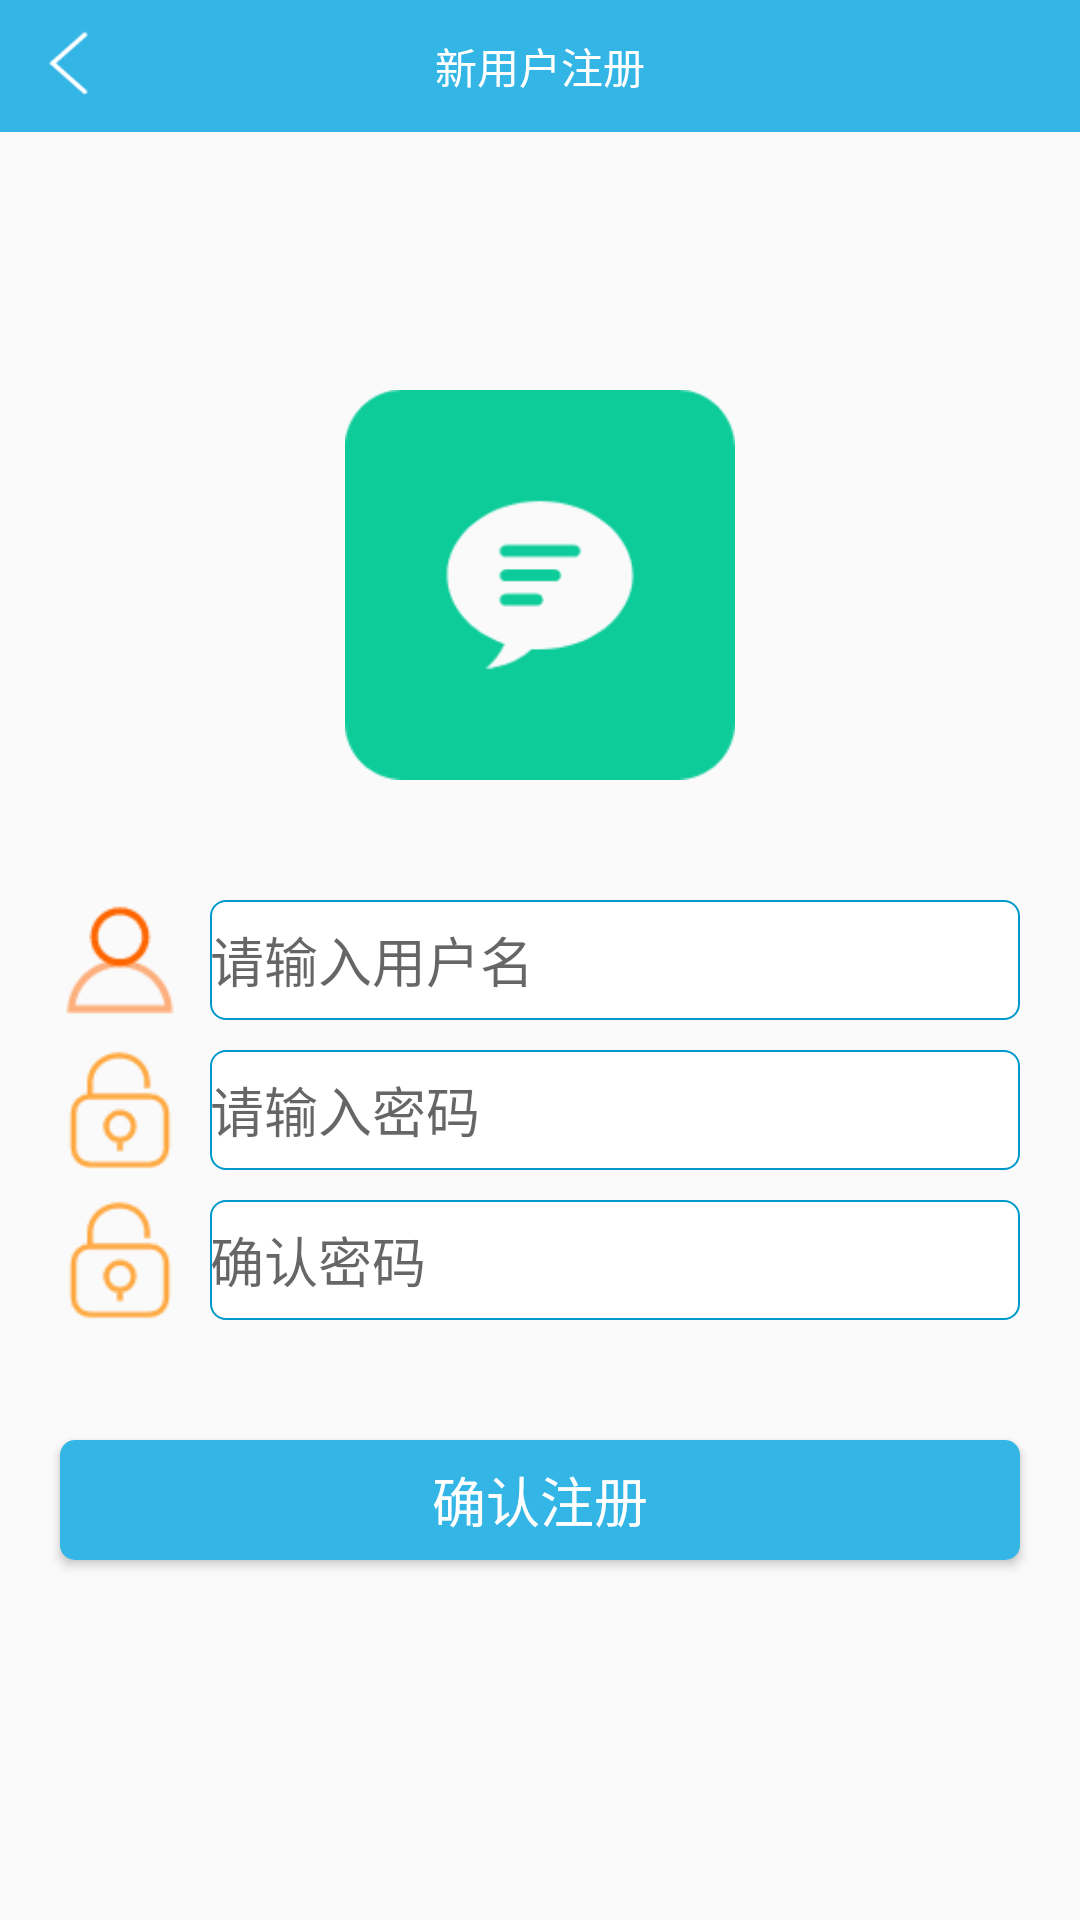

Produce the Android XML layout that renders to this screen, including the resource entries it uses.
<!-- AndroidManifest.xml: application theme Theme.AppCompat.Light.NoActionBar -->
<!-- res/layout/activity_register.xml -->
<?xml version="1.0" encoding="utf-8"?>
<RelativeLayout xmlns:android="http://schemas.android.com/apk/res/android"
    xmlns:app="http://schemas.android.com/apk/res-auto"
    xmlns:tools="http://schemas.android.com/tools"
    android:layout_width="match_parent"
    android:layout_height="match_parent"
    android:orientation="vertical"
    tools:context=".activity.RegisterActivity">

    
    <RelativeLayout
        android:id="@+id/title"
        style="@style/HeadRelativeLayout">

        <ImageView
            android:id="@+id/back"
            android:layout_centerVertical="true"
            android:layout_width="wrap_content"
            android:layout_height="wrap_content"
            android:background="@mipmap/back"
            android:layout_marginLeft="10dp"/>

        <TextView
            android:layout_width="wrap_content"
            android:layout_height="wrap_content"
            android:text="@string/register"
            android:textColor="@android:color/white"
            android:layout_centerVertical="true"
            android:layout_centerInParent="true"/>
    </RelativeLayout>
    
    <ImageView
        android:layout_marginBottom="40dp"
        android:layout_width="130dp"
        android:layout_height="130dp"
        android:layout_above="@+id/name_re"
        android:background="@mipmap/logo"
        android:layout_centerHorizontal="true">
    </ImageView>
    
    <RelativeLayout
        android:id="@+id/name_re"
        android:layout_centerVertical="true"
        android:layout_width="match_parent"
        android:layout_height="40dp">
        <ImageView
            android:id="@+id/name"
            android:gravity="center"
            android:layout_marginLeft="20dp"
            android:layout_width="40dp"
            android:layout_height="40dp"
            android:background="@mipmap/name_icon">
        </ImageView>
        <EditText
            android:id="@+id/name_text"
            android:layout_marginLeft="10dp"
            android:layout_marginRight="20dp"
            android:layout_toEndOf="@+id/name"
            android:layout_width="match_parent"
            android:layout_height="40dp"
            android:background="@drawable/round_input_bg"
            android:hint="@string/name_hint">

        </EditText>
    </RelativeLayout>
    
    <RelativeLayout
        android:layout_marginTop="10dp"
        android:layout_below="@+id/name_re"
        android:id="@+id/password"
        android:layout_centerVertical="true"
        android:layout_width="match_parent"
        android:layout_height="40dp">
        <ImageView
            android:id="@+id/password_icon"
            android:gravity="center"
            android:layout_marginLeft="20dp"
            android:layout_width="40dp"
            android:layout_height="40dp"
            android:background="@mipmap/password_icon">
        </ImageView>
        <EditText
            android:id="@+id/password_text"
            android:layout_marginLeft="10dp"
            android:layout_marginRight="20dp"
            android:layout_toEndOf="@+id/password_icon"
            android:layout_width="match_parent"
            android:layout_height="40dp"
            android:background="@drawable/round_input_bg"
            android:hint="@string/password_hint">

        </EditText>
    </RelativeLayout>
    
    <RelativeLayout
        android:layout_marginTop="10dp"
        android:layout_below="@+id/password"
        android:id="@+id/password_re"
        android:layout_centerVertical="true"
        android:layout_width="match_parent"
        android:layout_height="40dp">
        <ImageView
            android:id="@+id/password_icon_re"
            android:gravity="center"
            android:layout_marginLeft="20dp"
            android:layout_width="40dp"
            android:layout_height="40dp"
            android:background="@mipmap/password_icon">
        </ImageView>
        <EditText
            android:id="@+id/password_text_re"
            android:layout_marginLeft="10dp"
            android:layout_marginRight="20dp"
            android:layout_toEndOf="@+id/password_icon_re"
            android:layout_width="match_parent"
            android:layout_height="40dp"
            android:background="@drawable/round_input_bg"
            android:hint="@string/renew_password">

        </EditText>
    </RelativeLayout>
    <Button
        android:id="@+id/summit_register"
        android:layout_below="@id/password_re"
        android:layout_width="match_parent"
        android:layout_height="40dp"
        android:layout_marginTop="40dp"
        android:layout_marginRight="20dp"
        android:layout_marginLeft="20dp"
        android:text="@string/summit_register"
        android:textSize="18dp"
        android:textColor="@android:color/white"
        android:background="@drawable/button_circle">

    </Button>

</RelativeLayout>
<!-- resources referenced by this layout -->
<resources>
  <!-- drawable button_circle (drawable) -->
  <?xml version="1.0" encoding="utf-8"?>
  <shape xmlns:android="http://schemas.android.com/apk/res/android"
      android:shape="rectangle">
      <solid android:color="@android:color/holo_blue_light"/>
      <corners android:radius="5dp"/>
  </shape>
  <!-- drawable round_input_bg (drawable) -->
  <?xml version="1.0" encoding="utf-8"?>
  <shape xmlns:android="http://schemas.android.com/apk/res/android">
      <corners android:radius="5dp"/>
      <stroke android:width="0.5dp" android:color="@android:color/holo_blue_dark"/>
      <solid android:color="@android:color/white"></solid>
  
  </shape>
  <!-- mipmap back: png bitmap (mipmap-xhdpi, 695 bytes) -->
  <!-- mipmap logo: png bitmap (mipmap-xhdpi, 5128 bytes) -->
  <!-- mipmap name_icon: png bitmap (mipmap-xhdpi, 1268 bytes) -->
  <!-- mipmap password_icon: png bitmap (mipmap-xhdpi, 1276 bytes) -->
  <string name="name_hint">请输入用户名</string>
  <string name="password_hint">请输入密码</string>
  <string name="register">新用户注册</string>
  <string name="renew_password">确认密码</string>
  <string name="summit_register">确认注册</string>
  <style name="HeadRelativeLayout">
      <item name="android:layout_width">match_parent</item>
      <item name="android:layout_height">44dp</item>
      <item name="android:background">@android:color/holo_blue_light</item>
      <item name="android:paddingRight">2dp</item>
      </style>
</resources>
